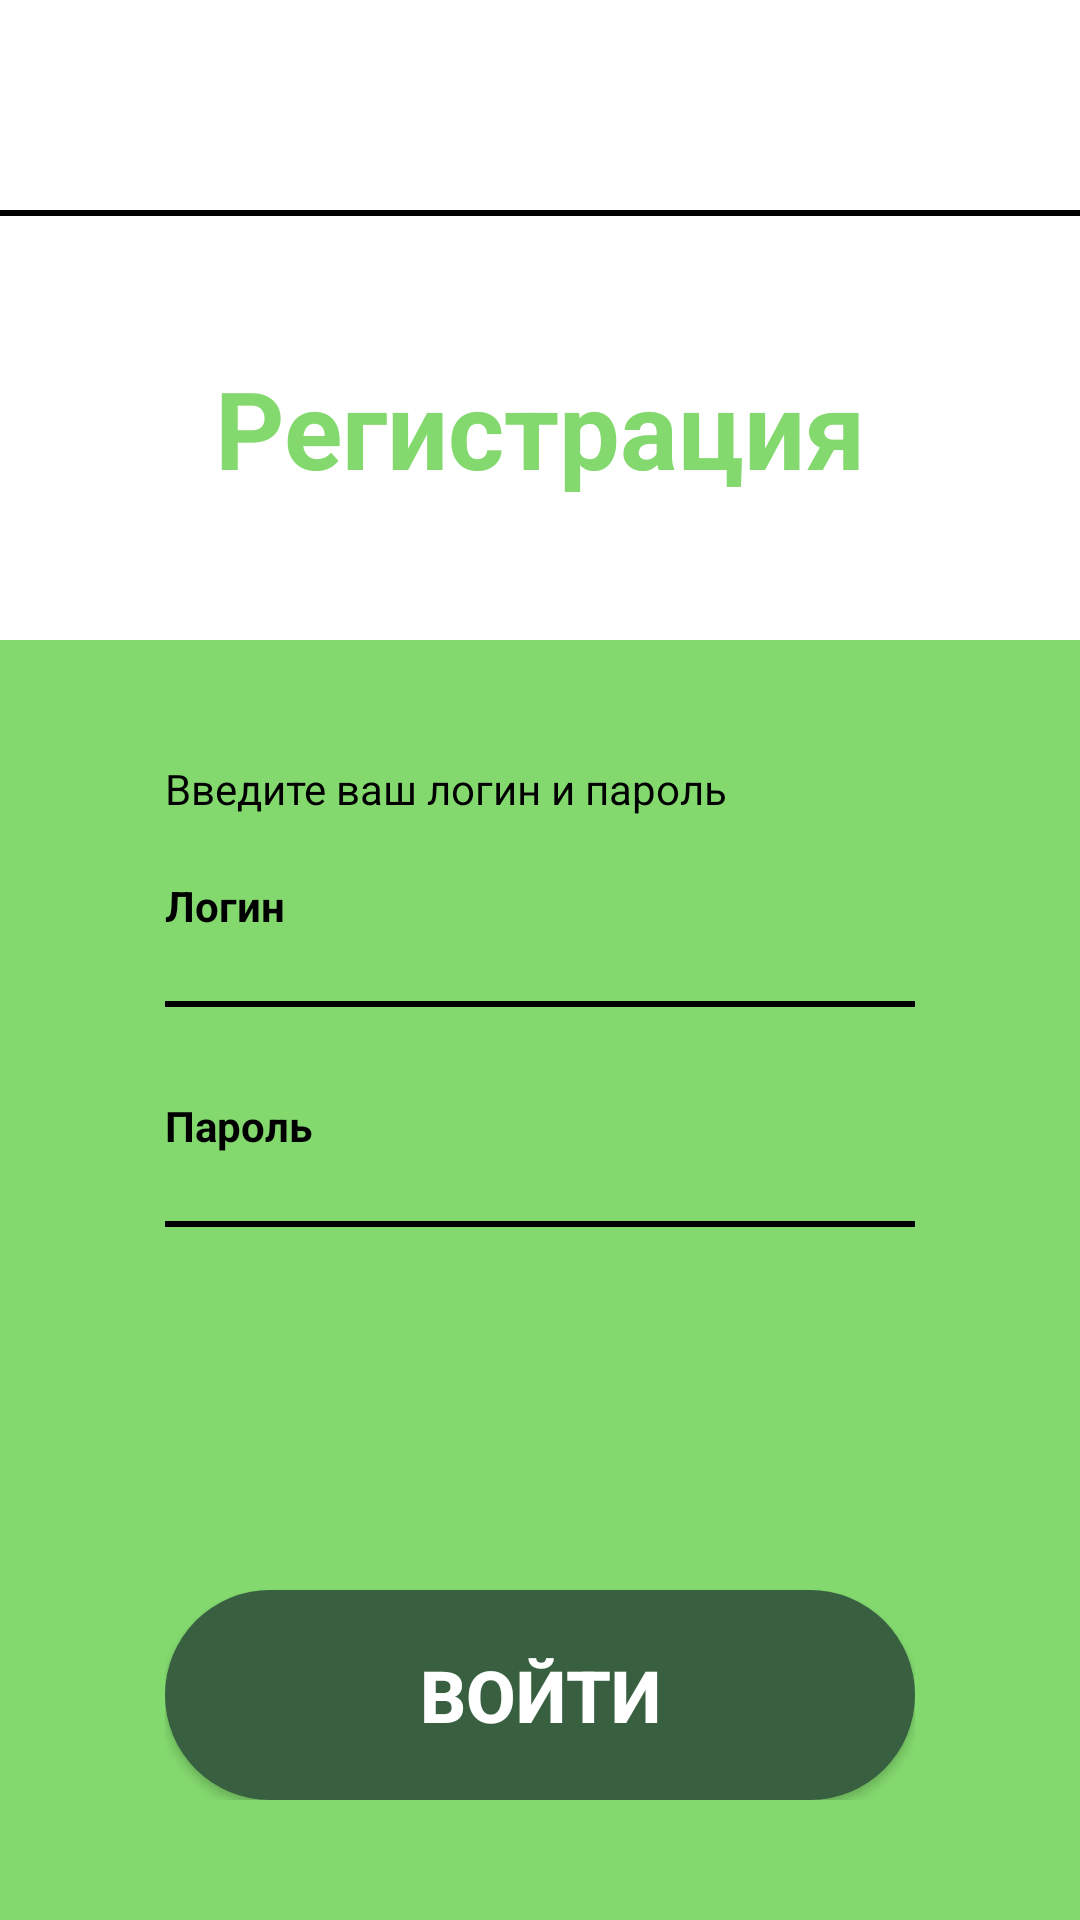

Produce the Android XML layout that renders to this screen, including the resource entries it uses.
<!-- AndroidManifest.xml: application theme Theme.AppCompat.Light.NoActionBar -->
<!-- res/layout/activity_main.xml -->
<?xml version="1.0" encoding="utf-8"?>
<LinearLayout xmlns:android="http://schemas.android.com/apk/res/android"
    android:layout_width="match_parent"
    android:layout_height="match_parent"
    android:orientation="vertical"
    android:background="#FFFFFF">

    
    <LinearLayout
        android:layout_width="match_parent"
        android:layout_height="0dp"
        android:layout_weight="1"
        android:orientation="vertical">

        
        <ImageView
            android:id="@+id/imgLogo"
            android:layout_width="78dp"
            android:layout_height="70dp"
            android:src="@drawable/contract"
            android:scaleType="fitCenter" />

        
        <View
            android:layout_width="match_parent"
            android:layout_height="2dp"
            android:background="#000000" />

        
        <TextView
            android:layout_width="match_parent"
            android:layout_height="match_parent"
            android:text="Регистрация"
            android:textSize="36sp"
            android:textStyle="bold"
            android:textColor="#83D96E"
            android:gravity="center" />

    </LinearLayout>

    
    <LinearLayout
        android:layout_width="match_parent"
        android:layout_height="0dp"
        android:layout_weight="2"
        android:orientation="vertical"
        android:background="#83D96E"
        android:paddingStart="55dp"
        android:paddingEnd="55dp"
        android:paddingTop="40dp"
        android:paddingBottom="40dp">

        
        <TextView
            android:layout_width="wrap_content"
            android:layout_height="wrap_content"
            android:text="Введите ваш логин и пароль"
            android:textSize="14sp"
            android:textColor="#000000"
            android:layout_marginBottom="20dp" />

        
        <TextView
            android:layout_width="wrap_content"
            android:layout_height="wrap_content"
            android:text="Логин"
            android:textSize="14sp"
            android:textStyle="bold"
            android:textColor="#000000" />

        <EditText
            android:id="@+id/etLogin"
            android:layout_width="match_parent"
            android:layout_height="wrap_content"
            android:inputType="text"
            android:background="@drawable/edit_text_line"
            android:layout_marginBottom="30dp" />

        
        <TextView
            android:layout_width="wrap_content"
            android:layout_height="wrap_content"
            android:text="Пароль"
            android:textSize="14sp"
            android:textStyle="bold"
            android:textColor="#000000" />

        <EditText
            android:id="@+id/etPassword"
            android:layout_width="match_parent"
            android:layout_height="wrap_content"
            android:inputType="textPassword"
            android:background="@drawable/edit_text_line"
            android:layout_marginBottom="30dp" />

        
        <View
            android:layout_width="match_parent"
            android:layout_height="0dp"
            android:layout_weight="1" />

        
        <Button
            android:id="@+id/btnLogin"
            android:layout_width="match_parent"
            android:layout_height="70dp"
            android:text="ВОЙТИ"
            android:textSize="24sp"
            android:textStyle="bold"
            android:textColor="#FFFFFF"
            android:background="@drawable/rounded_button" />

    </LinearLayout>

</LinearLayout>
<!-- resources referenced by this layout -->
<resources>
  <!-- drawable edit_text_line (drawable) -->
  <?xml version="1.0" encoding="utf-8"?>
  <layer-list xmlns:android="http://schemas.android.com/apk/res/android">
      <item
          android:top="-2dp"
          android:left="-2dp"
          android:right="-2dp">
          <shape android:shape="rectangle">
              <stroke android:width="2dp" android:color="#000000" />
              <solid android:color="@android:color/transparent" />
          </shape>
      </item>
  </layer-list>
  <!-- drawable rounded_button (drawable) -->
  <?xml version="1.0" encoding="utf-8"?>
  <shape xmlns:android="http://schemas.android.com/apk/res/android">
      <solid android:color="#375F40" />
      <corners android:radius="35dp" />
  </shape>
</resources>
